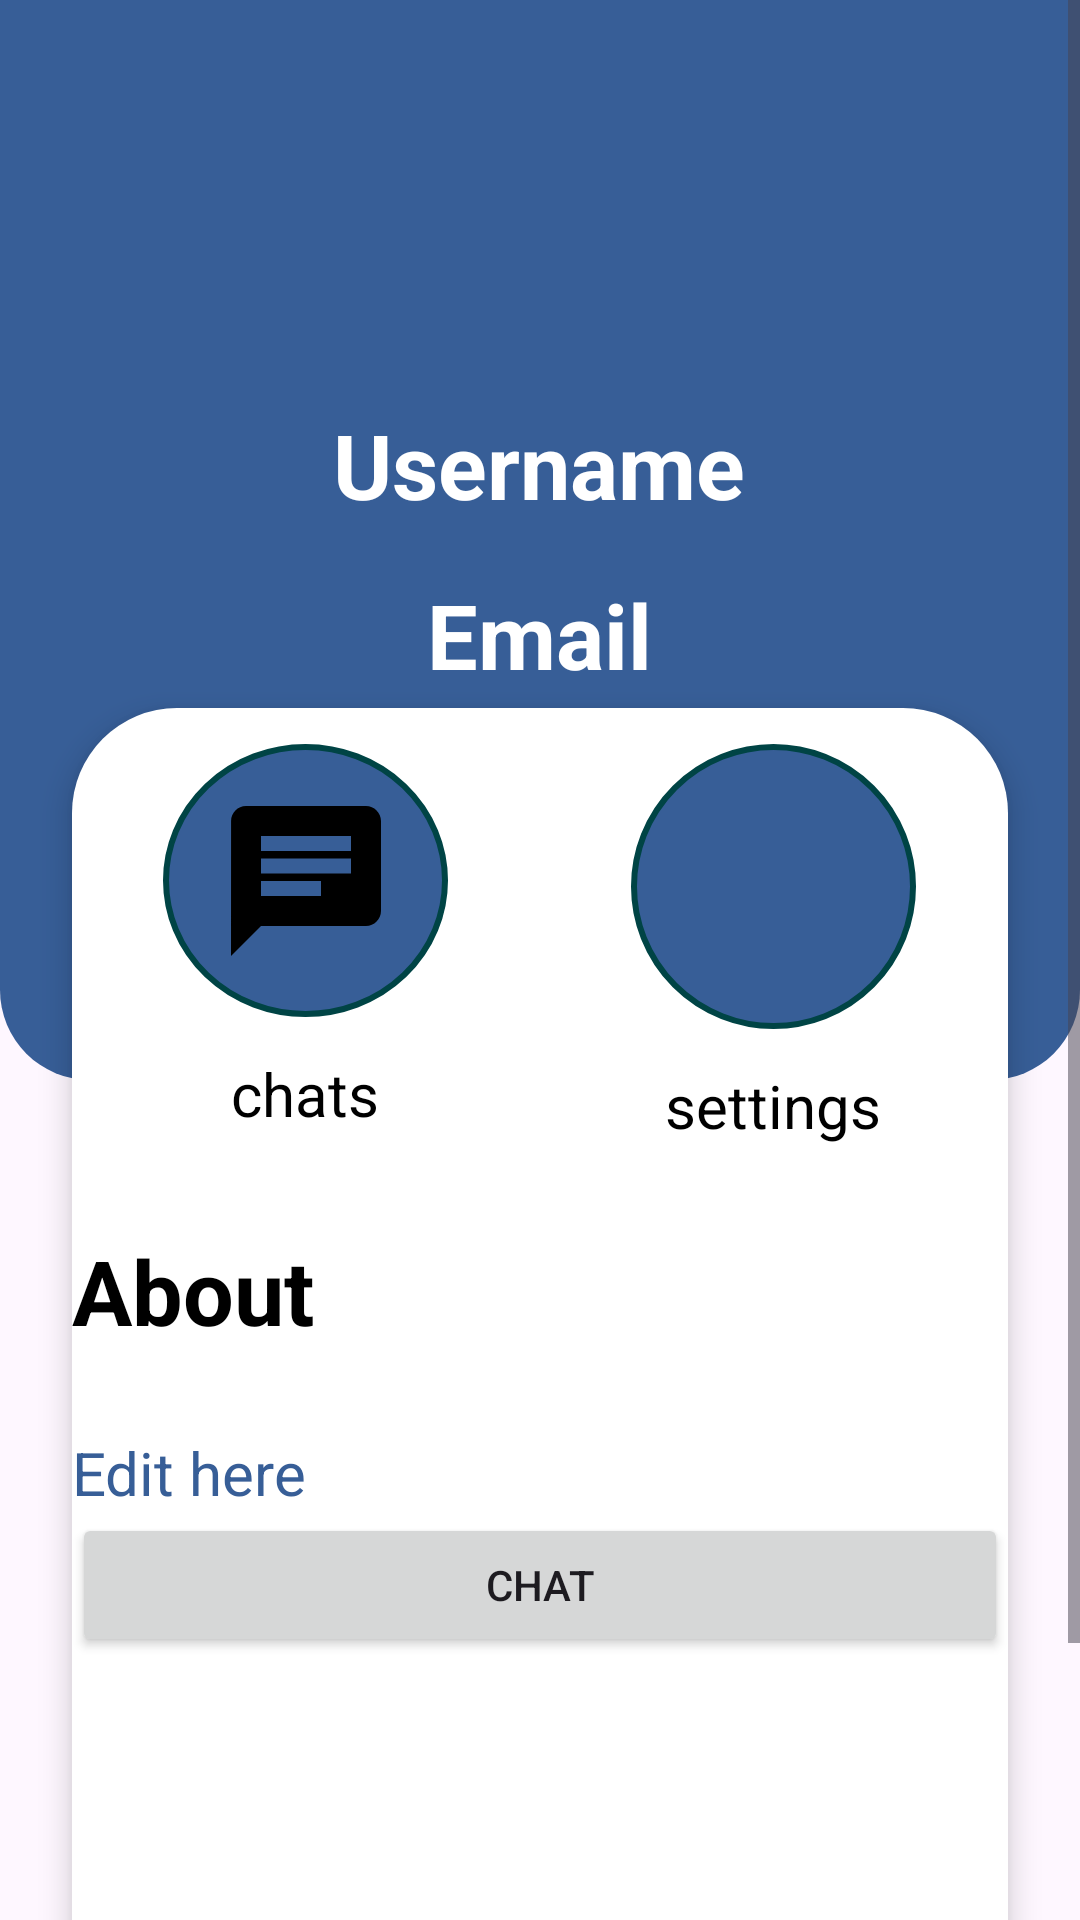

The Android layout XML behind this screen, and the referenced resources:
<!-- AndroidManifest.xml: application theme Theme.Couselling -->
<!-- res/layout/prof.xml -->
<?xml version="1.0" encoding="utf-8"?>
<androidx.constraintlayout.widget.ConstraintLayout xmlns:android="http://schemas.android.com/apk/res/android"
    xmlns:app="http://schemas.android.com/apk/res-auto"
    xmlns:tools="http://schemas.android.com/tools"
    android:layout_width="match_parent"
    android:layout_height="match_parent">

    <ScrollView
        android:layout_width="match_parent"
        android:layout_height="match_parent">

        <LinearLayout
            android:layout_width="match_parent"
            android:layout_height="wrap_content"
            android:orientation="vertical">

            <androidx.constraintlayout.widget.ConstraintLayout
                android:layout_width="match_parent"
                android:layout_height="match_parent">

                <View
                    android:id="@+id/view"
                    android:layout_width="wrap_content"
                    android:layout_height="360dp"
                    android:background="@drawable/top_background"
                    app:layout_constraintEnd_toEndOf="parent"
                    app:layout_constraintHorizontal_bias="1.0"
                    app:layout_constraintStart_toStartOf="parent"
                    app:layout_constraintTop_toTopOf="parent" />

                <ImageView
                    android:id="@+id/photo"
                    android:layout_width="132dp"
                    android:layout_height="127dp"
                    app:layout_constraintEnd_toEndOf="@+id/view"
                    app:layout_constraintHorizontal_bias="0.498"
                    app:layout_constraintStart_toStartOf="parent"
                    app:srcCompat="@drawable/baseline_account_circle_24"
                    tools:layout_editor_absoluteY="59dp" />
                

                <TextView
                    android:id="@+id/profilename"
                    android:layout_width="wrap_content"
                    android:layout_height="wrap_content"
                    android:layout_marginBottom="152dp"
                    android:text="Username"
                    android:textColor="@color/white"
                    android:textSize="30sp"
                    android:textStyle="bold"
                    app:layout_constraintBottom_toBottomOf="@+id/view"
                    tools:layout_editor_absoluteX="98dp"
                    app:layout_constraintEnd_toEndOf="@+id/photo"
                    app:layout_constraintStart_toStartOf="@+id/photo"
                    app:layout_constraintTop_toBottomOf="@+id/photo"
                    app:layout_constraintVertical_bias="0.185" />

                <TextView
                    android:id="@+id/profileemail"
                    android:layout_width="225dp"
                    android:layout_height="49dp"
                    android:layout_marginTop="12dp"
                    android:gravity="center"
                    android:text="Email"
                    android:textColor="@color/white"
                    android:textSize="30sp"
                    android:textStyle="bold"
                    app:layout_constraintEnd_toEndOf="@+id/profilename"
                    app:layout_constraintStart_toStartOf="@+id/profilename"
                    app:layout_constraintTop_toBottomOf="@+id/profilename" />

                <LinearLayout
                    android:id="@+id/linearLayout"
                    android:layout_width="match_parent"
                    android:layout_height="500dp"
                    android:layout_marginStart="24dp"
                    android:layout_marginEnd="24dp"
                    android:layout_marginBottom="12dp"
                    android:background="@drawable/whit_back"
                    android:elevation="6dp"
                    android:orientation="vertical"
                    app:layout_constraintBottom_toBottomOf="parent"
                    app:layout_constraintEnd_toEndOf="parent"
                    app:layout_constraintHorizontal_bias="0.0"
                    app:layout_constraintStart_toStartOf="parent"
                    app:layout_constraintTop_toBottomOf="@+id/profileemail"
                    app:layout_constraintVertical_bias="1.0">

                    <LinearLayout
                        android:layout_width="match_parent"
                        android:layout_height="wrap_content"
                        android:orientation="horizontal">


                        <LinearLayout
                            android:id="@+id/chat_layout"
                            android:layout_width="0dp"
                            android:layout_height="wrap_content"
                            android:layout_weight="0.3333"
                            android:elevation="10dp"
                            android:orientation="vertical">

                            <androidx.constraintlayout.widget.ConstraintLayout
                                android:layout_width="95dp"
                                android:layout_height="91dp"
                                android:layout_gravity="center_horizontal"
                                android:layout_margin="12dp"
                                android:background="@drawable/oval_back">

                                <ImageView
                                    android:layout_width="60dp"
                                    android:layout_height="60dp"
                                    app:layout_constraintBottom_toBottomOf="parent"
                                    app:layout_constraintEnd_toEndOf="parent"
                                    app:layout_constraintStart_toStartOf="parent"
                                    app:layout_constraintTop_toTopOf="parent"
                                    app:srcCompat="@drawable/chat" />


                            </androidx.constraintlayout.widget.ConstraintLayout>

                            <TextView
                                android:layout_width="match_parent"
                                android:layout_height="wrap_content"
                                android:layout_marginBottom="8dp"
                                android:text="chats"
                                android:textAlignment="center"
                                android:textColor="@color/black"
                                android:textSize="20sp" />

                        </LinearLayout>

                        <LinearLayout
                            android:id="@+id/settings_layout"
                            android:layout_width="0dp"
                            android:layout_height="wrap_content"
                            android:layout_weight="0.3333"
                            android:elevation="10dp"
                            android:orientation="vertical">

                            <androidx.constraintlayout.widget.ConstraintLayout
                                android:layout_width="95dp"
                                android:layout_height="95dp"
                                android:layout_gravity="center_horizontal"
                                android:layout_margin="12dp"
                                android:background="@drawable/oval_back">

                                <ImageView
                                    android:layout_width="60dp"
                                    android:layout_height="60dp"
                                    app:layout_constraintBottom_toBottomOf="parent"
                                    app:layout_constraintEnd_toEndOf="parent"
                                    app:layout_constraintStart_toStartOf="parent"
                                    app:layout_constraintTop_toTopOf="parent"
                                    app:srcCompat="@drawable/settings" />


                            </androidx.constraintlayout.widget.ConstraintLayout>

                            <TextView
                                android:layout_width="match_parent"
                                android:layout_height="wrap_content"
                                android:layout_marginBottom="8dp"
                                android:text="settings"
                                android:textAlignment="center"
                                android:textColor="@color/black"
                                android:textSize="20sp" />

                        </LinearLayout>


                    </LinearLayout>

                    <TextView
                        android:layout_width="wrap_content"
                        android:layout_height="wrap_content"
                        android:layout_marginTop="20dp"
                        android:text="About"
                        android:textColor="@color/black"
                        android:textSize="30dp"
                        android:textStyle="bold">

                    </TextView>

                    <TextView
                        android:layout_width="match_parent"
                        android:layout_height="wrap_content"
                        android:id="@+id/showAbout"
                        android:textSize="20sp"
                        android:textColor="@color/black"
                        >


                    </TextView>


                    <TextView
                        android:layout_width="wrap_content"
                        android:layout_height="wrap_content"
                        android:id="@+id/editAbout"
                        android:text="Edit here"
                        android:textSize="20sp"
                        android:textColor="@color/blue"
                        >

                    </TextView>

                    <Button
                        android:id="@+id/pule"
                        android:layout_width="match_parent"
                        android:layout_height="wrap_content"
                        android:text="chat" />


                </LinearLayout>


            </androidx.constraintlayout.widget.ConstraintLayout>
        </LinearLayout>
    </ScrollView>

</androidx.constraintlayout.widget.ConstraintLayout>
<!-- resources referenced by this layout -->
<resources>
  <color name="black">#FF000000</color>
  <color name="blue">#375E97</color>
  <color name="white">#FFFFFFFF</color>
  <!-- drawable chat (drawable) -->
  <vector xmlns:android="http://schemas.android.com/apk/res/android" android:autoMirrored="true" android:height="24dp" android:tint="#000000" android:viewportHeight="24" android:viewportWidth="24" android:width="24dp">
        
      <path android:fillColor="@android:color/white" android:pathData="M20,2L4,2c-1.1,0 -1.99,0.9 -1.99,2L2,22l4,-4h14c1.1,0 2,-0.9 2,-2L22,4c0,-1.1 -0.9,-2 -2,-2zM6,9h12v2L6,11L6,9zM14,14L6,14v-2h8v2zM18,8L6,8L6,6h12v2z"/>
      
  </vector>
  <!-- drawable oval_back (drawable) -->
  <?xml version="1.0" encoding="utf-8"?>
  <selector xmlns:android="http://schemas.android.com/apk/res/android">
      <item>
          <shape android:shape="oval">
              <solid android:color="#375E97"/>
              <stroke android:color="#004445" android:width="2dp"/>
          </shape>
      </item>
  
  </selector>
  <!-- drawable top_background (drawable) -->
  <?xml version="1.0" encoding="utf-8"?>
  <selector xmlns:android="http://schemas.android.com/apk/res/android">
     <item>
         <shape android:shape="rectangle">
             <corners android:bottomRightRadius="30dp" android:bottomLeftRadius="30dp"/>
             <gradient android:startColor="#375E97" android:endColor="#375E97" android:angle="270"/>
         </shape>
     </item>
  </selector>
  <!-- drawable whit_back (drawable) -->
  <?xml version="1.0" encoding="utf-8"?>
  <selector xmlns:android="http://schemas.android.com/apk/res/android">
    <item>
        <shape android:shape="rectangle">
            <corners android:radius="35dp"/>
            <solid android:color="#ffffff"/>
        </shape>
    </item>
  </selector>
  <style name="Theme.Couselling" parent="Base.Theme.Couselling" />
  <style name="Base.Theme.Couselling" parent="Theme.Material3.DayNight.NoActionBar">
          
          
      </style>
</resources>
